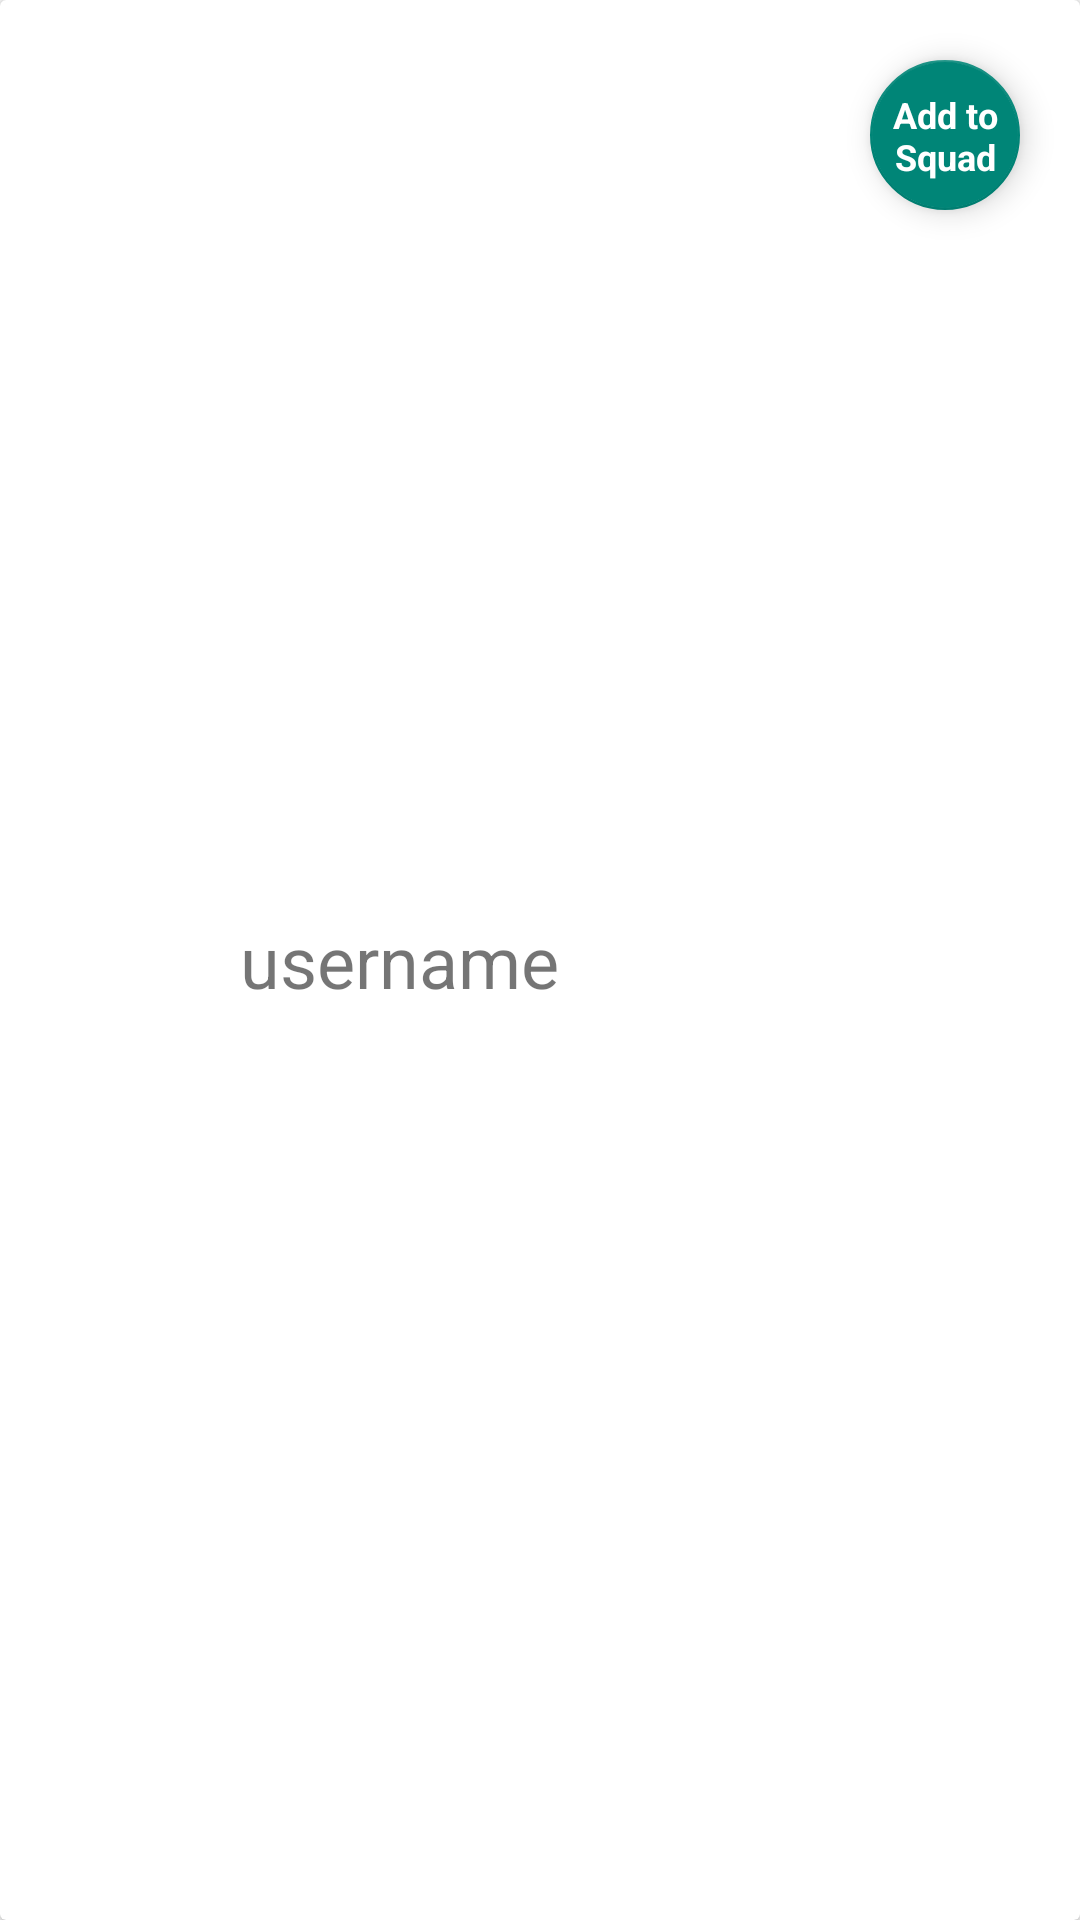

Here is an Android app screen rendered from its layout file. Give the layout XML and the strings, colors and styles it references.
<!-- AndroidManifest.xml: application theme AppTheme -->
<!-- res/layout/squad_item.xml -->
<?xml version="1.0" encoding="utf-8"?>
<layout xmlns:android="http://schemas.android.com/apk/res/android"
    xmlns:app="http://schemas.android.com/apk/res-auto">

    <androidx.cardview.widget.CardView
        android:layout_width="match_parent"
        android:layout_height="wrap_content"
        android:layout_margin="20dp">

    <androidx.constraintlayout.widget.ConstraintLayout
        android:layout_width="match_parent"
        android:layout_height="match_parent">

        <ImageView
            android:id="@+id/user_image"
            android:layout_width="50dp"
            android:layout_height="50dp"
            android:layout_marginLeft="20dp"
            app:layout_constraintStart_toStartOf="parent"
            app:layout_constraintTop_toTopOf="parent"
            app:layout_constraintBottom_toBottomOf="parent"/>

        <TextView
            android:id="@+id/user_name"
            android:text="username"
            android:layout_width="wrap_content"
            android:layout_height="wrap_content"
            android:textSize="24dp"
            android:layout_marginLeft="10dp"
            app:layout_constraintTop_toTopOf="@id/user_image"
            app:layout_constraintBottom_toBottomOf="@id/user_image"
            app:layout_constraintStart_toEndOf="@id/user_image"/>

        <androidx.coordinatorlayout.widget.CoordinatorLayout
            android:id="@+id/follow_button"
            android:layout_width="wrap_content"
            android:layout_height="wrap_content"
            app:layout_constraintTop_toTopOf="parent"
            app:layout_constraintEnd_toEndOf="parent">

            <com.google.android.material.floatingactionbutton.FloatingActionButton
                android:id="@+id/fab"
                android:layout_width="50dp"
                android:layout_height="50dp"
                android:layout_margin="20dp"
                android:layout_gravity="center"/>

            <TextView
                android:id="@+id/fab_text"
                android:layout_width="50dp"
                android:layout_height="wrap_content"
                android:elevation="6dp"
                android:textSize="12dp"
                android:textStyle="bold"
                android:textColor="@android:color/white"
                android:textAlignment="center"
                android:text="Add to Squad"
                app:layout_anchor="@id/fab"
                app:layout_anchorGravity="center"/>

        </androidx.coordinatorlayout.widget.CoordinatorLayout>

    </androidx.constraintlayout.widget.ConstraintLayout>

    </androidx.cardview.widget.CardView>
</layout>
<!-- resources referenced by this layout -->
<resources>
  <style name="AppTheme" parent="Theme.AppCompat.Light.NoActionBar">
          
          
          
          
      </style>
</resources>
